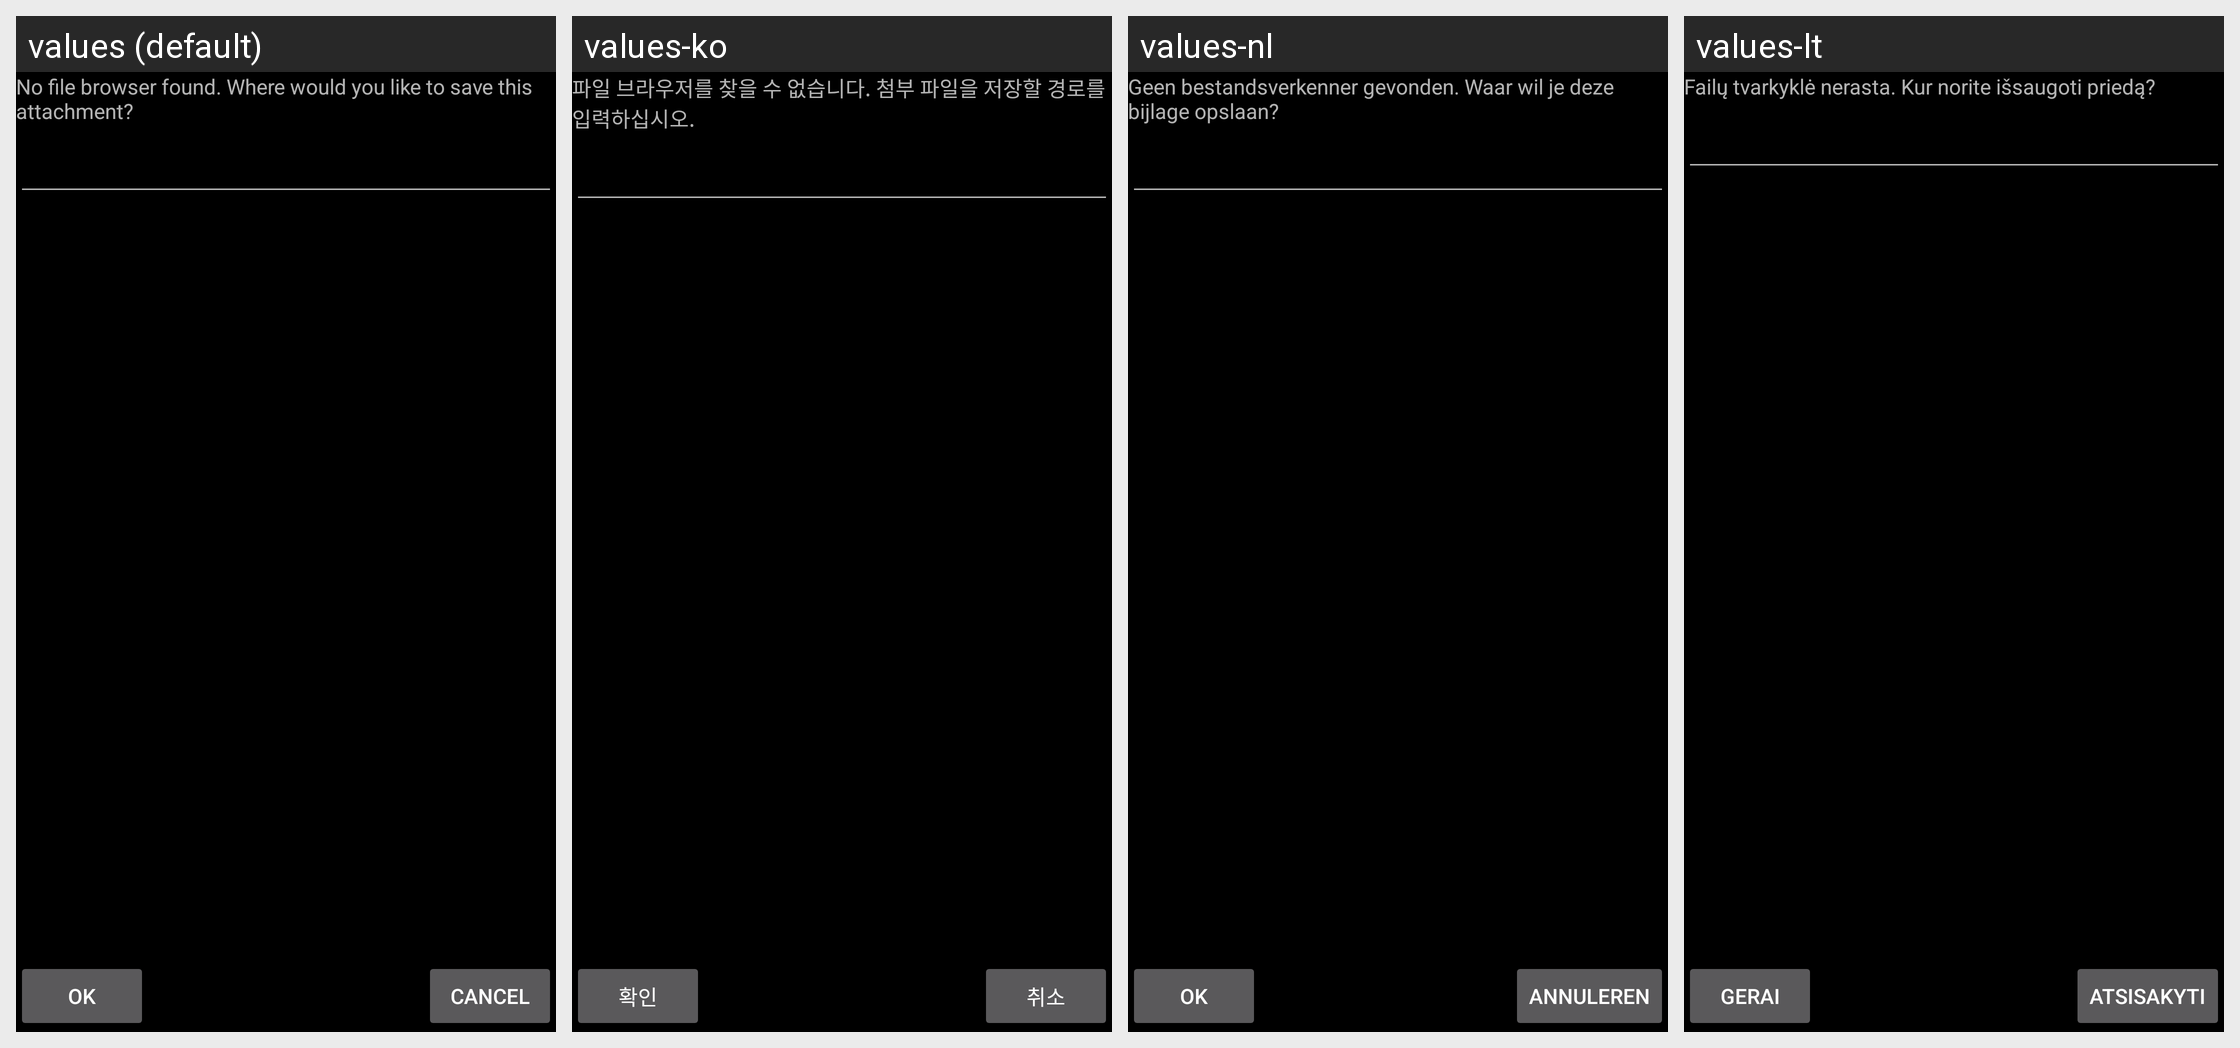

Strings drawn on this Android screen and how each of the app's shown locales translates them:
Android screen res/layout/pick_directory.xml rendered under 4 locales, left to right: values (default), values-ko, values-nl, values-lt. Device: Nexus 5 (rendered at 1080×1920; each locale shown at half size, 540×960, under a caption strip naming it); theme Theme.K9.Startup.
Other locales in the repository, not shown: values-ca, values-cs, values-da, values-de, values-el, values-es, values-fi, values-fr, values-gl, values-hu, values-it, values-iw, values-ja, values-pl, values-pt-rBR, values-ru, values-sk, values-sv, values-tr, values-uk, values-zh-rCN, values-zh-rTW.
Strings drawn on this screen, with the default value and each locale's value (text and hints the layout hard-codes, and strings that could not be matched under every locale, appear in the picture but are not listed):

attachment_save_desc
  values: No file browser found. Where would you like to save this attachment?
  values-ko: 파일 브라우저를 찾을 수 없습니다. 첨부 파일을 저장할 경로를 입력하십시오.
  values-nl: Geen bestandsverkenner gevonden. Waar wil je deze bijlage opslaan?
  values-lt: Failų tvarkyklė nerasta. Kur norite išsaugoti priedą?

okay_action
  values: OK
  values-ko: 확인
  values-nl: OK
  values-lt: Gerai

cancel_action
  values: Cancel
  values-ko: 취소
  values-nl: Annuleren
  values-lt: Atsisakyti
